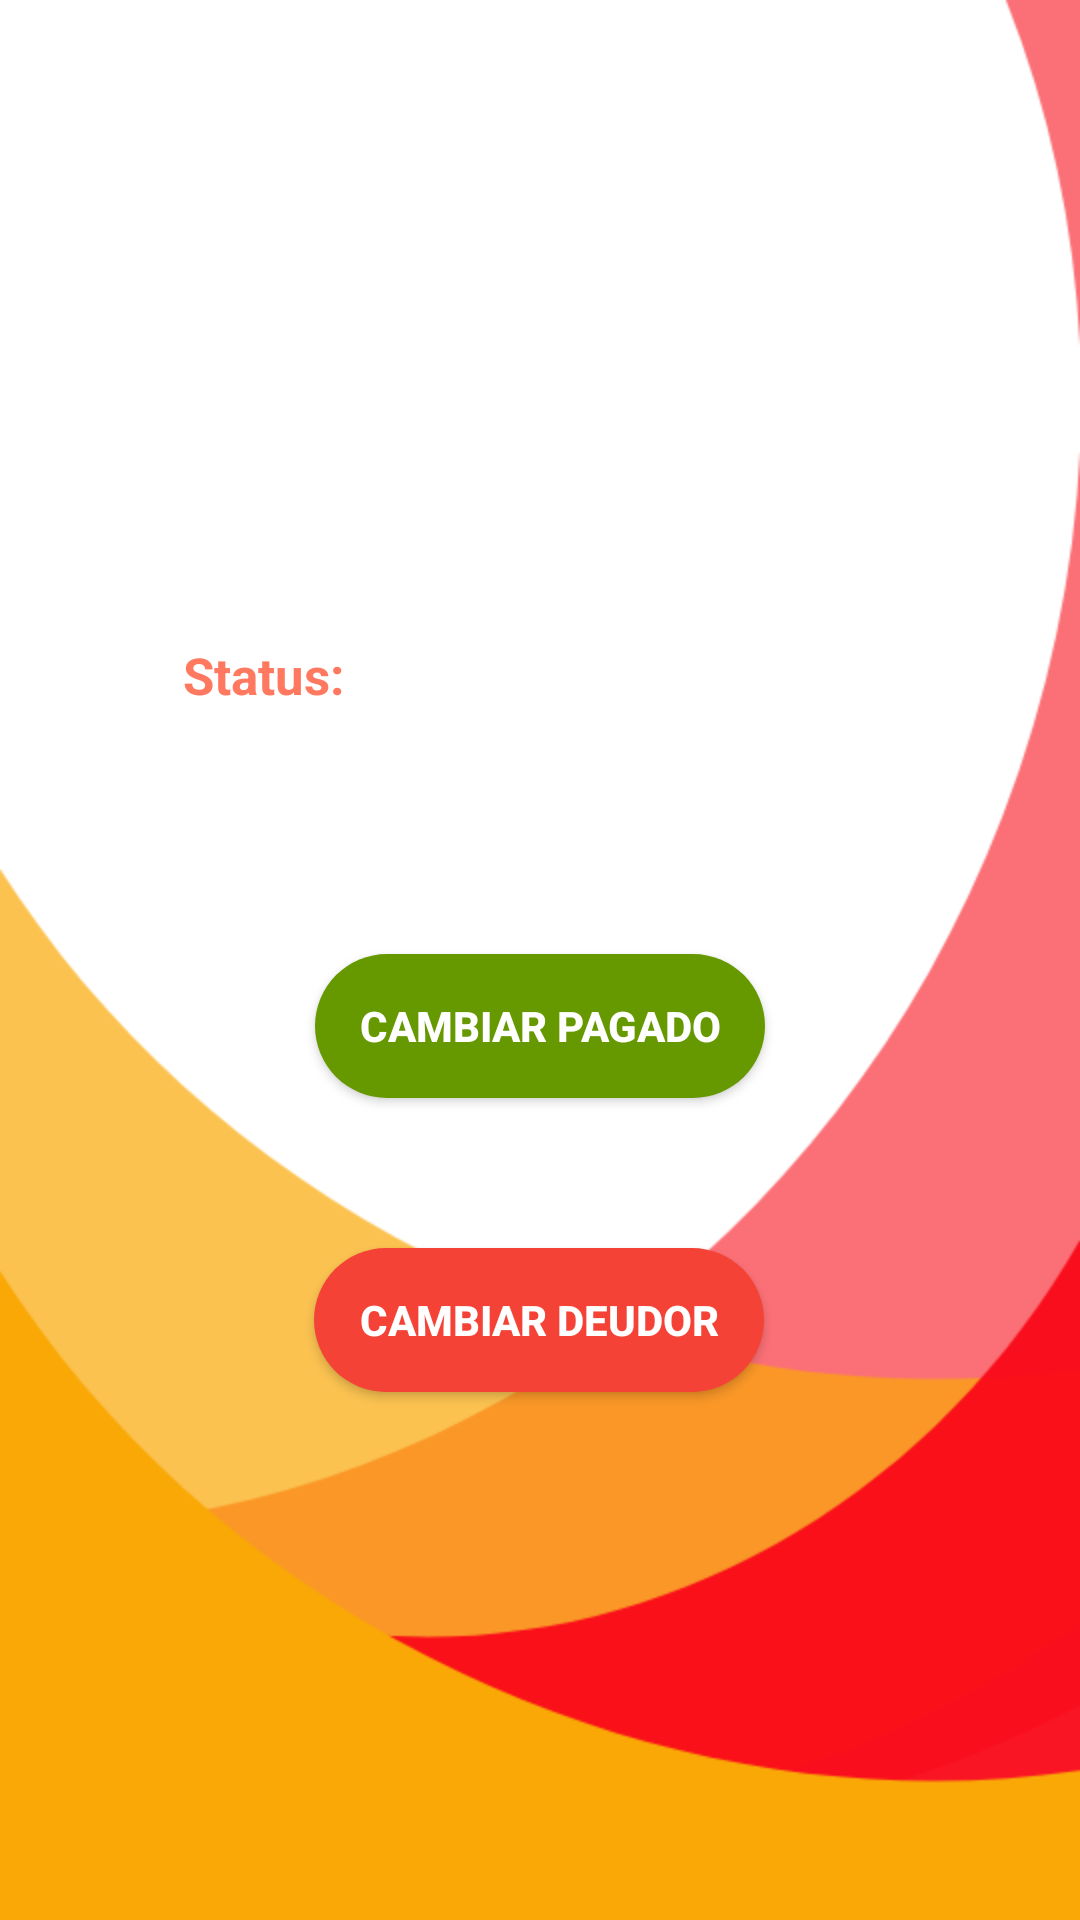

Android layout source for this screen:
<!-- AndroidManifest.xml: application theme AppThemeRegister -->
<!-- res/layout/activity_pago__usu__admin.xml -->
<?xml version="1.0" encoding="utf-8"?>
<androidx.constraintlayout.widget.ConstraintLayout xmlns:android="http://schemas.android.com/apk/res/android"
    xmlns:app="http://schemas.android.com/apk/res-auto"
    xmlns:tools="http://schemas.android.com/tools"
    android:layout_width="match_parent"
    android:layout_height="match_parent"
    android:background="@drawable/bckgnd"
    tools:context=".Pago_Usu_Admin">


    <TextView
        android:id="@+id/nombre_usu_pago"
        android:layout_width="wrap_content"
        android:layout_height="wrap_content"
        android:layout_marginTop="32dp"
        android:clickable="true"
        android:textColor="@color/black"
        android:textSize="20sp"
        app:layout_constraintEnd_toEndOf="parent"
        app:layout_constraintStart_toStartOf="parent"
        app:layout_constraintTop_toTopOf="parent" />

    <TextView
        android:id="@+id/correo_usu_pago"
        android:layout_width="wrap_content"
        android:layout_height="wrap_content"
        android:layout_marginTop="24dp"
        android:autoLink="web"
        android:clickable="true"
        android:textSize="14sp"
        android:text=""
        app:layout_constraintEnd_toEndOf="parent"
        app:layout_constraintStart_toStartOf="parent"
        app:layout_constraintTop_toBottomOf="@+id/nombre_usu_pago" />

    <TextView
        android:id="@+id/calle_usu_pago"
        android:layout_width="wrap_content"
        android:layout_height="wrap_content"
        android:layout_marginTop="40dp"
        android:layout_marginEnd="16dp"
        android:textSize="16sp"
        android:textStyle="normal"
        android:text=""
        app:layout_constraintEnd_toEndOf="parent"
        app:layout_constraintStart_toStartOf="parent"
        app:layout_constraintTop_toBottomOf="@+id/correo_usu_pago" />

    <TextView
        android:id="@+id/num_calle_usu_pago"
        android:layout_width="wrap_content"
        android:layout_height="wrap_content"
        android:layout_marginStart="24dp"
        android:layout_marginTop="40dp"
        android:textSize="16sp"
        android:textStyle="normal"
        android:text=""
        app:layout_constraintStart_toEndOf="@+id/calle_usu_pago"
        app:layout_constraintTop_toBottomOf="@+id/correo_usu_pago" />

    <TextView
        android:id="@+id/txtview"
        android:layout_width="wrap_content"
        android:layout_height="wrap_content"
        android:layout_marginTop="50dp"
        android:text="Status: "
        android:textStyle="bold"
        android:textColor="@color/lightred"
        android:textSize="17sp"
        app:layout_constraintEnd_toStartOf="@+id/status_usu_pago"
        app:layout_constraintStart_toStartOf="parent"
        app:layout_constraintTop_toBottomOf="@+id/calle_usu_pago"></TextView>

    <TextView
        android:id="@+id/status_usu_pago"
        android:layout_width="wrap_content"
        android:layout_height="wrap_content"
        android:layout_marginTop="50dp"
        android:textColor="@color/black"
        android:textSize="18sp"
        android:textStyle="bold"
        android:text=""
        app:layout_constraintEnd_toEndOf="parent"
        app:layout_constraintStart_toStartOf="parent"
        app:layout_constraintTop_toBottomOf="@+id/calle_usu_pago"></TextView>

    <Button
        android:id="@+id/btn_cambiar_status_pagado"
        android:layout_width="150dp"
        android:layout_height="wrap_content"
        android:layout_marginTop="80dp"
        android:background="@drawable/botoncircular"
        android:backgroundTint="@android:color/holo_green_dark"
        android:text="Cambiar Pagado"
        android:textColor="@android:color/white"
        android:textStyle="bold"
        app:layout_constraintEnd_toEndOf="parent"
        app:layout_constraintStart_toStartOf="parent"
        app:layout_constraintTop_toBottomOf="@+id/status_usu_pago"></Button>

    <Button
        android:id="@+id/btn_cambiar_status_deudor"
        android:layout_width="150dp"
        android:layout_height="wrap_content"
        android:layout_marginTop="50dp"
        android:background="@drawable/botoncircular"
        android:backgroundTint="@color/colorPrimary"
        android:text="Cambiar Deudor"
        android:textColor="@android:color/white"
        android:textStyle="bold"
        app:layout_constraintEnd_toEndOf="parent"
        app:layout_constraintHorizontal_bias="0.498"
        app:layout_constraintStart_toStartOf="parent"
        app:layout_constraintTop_toBottomOf="@+id/btn_cambiar_status_pagado"></Button>


</androidx.constraintlayout.widget.ConstraintLayout>
<!-- resources referenced by this layout -->
<resources>
  <color name="black">#000000</color>
  <color name="colorPrimary">#f44336</color>
  <color name="lightred">#ff7961</color>
  <!-- drawable bckgnd: png bitmap (drawable, 29685 bytes) -->
  <!-- drawable botoncircular (drawable) -->
  <?xml version="1.0" encoding="utf-8"?>
  <shape
      xmlns:android="http://schemas.android.com/apk/res/android"
      android:shape="rectangle">
      <solid android:color="@color/cardview_light_background"></solid>
      <corners android:bottomRightRadius="25dp"
          android:bottomLeftRadius="25dp"
          android:topLeftRadius="25dp"
          android:topRightRadius="25dp"
          ></corners>
  
  </shape>
  <style name="AppThemeRegister" parent="Theme.AppCompat.Light.DarkActionBar">
          
          <item name="colorPrimary">@color/colorPrimary</item>
          <item name="colorPrimaryDark">@color/colorPrimaryDark2</item>
          <item name="colorAccent">@color/colorAccent</item>
          
  
      </style>
  <color name="colorPrimaryDark2">#ba000d</color>
  <color name="colorAccent">#D81B60</color>
</resources>
